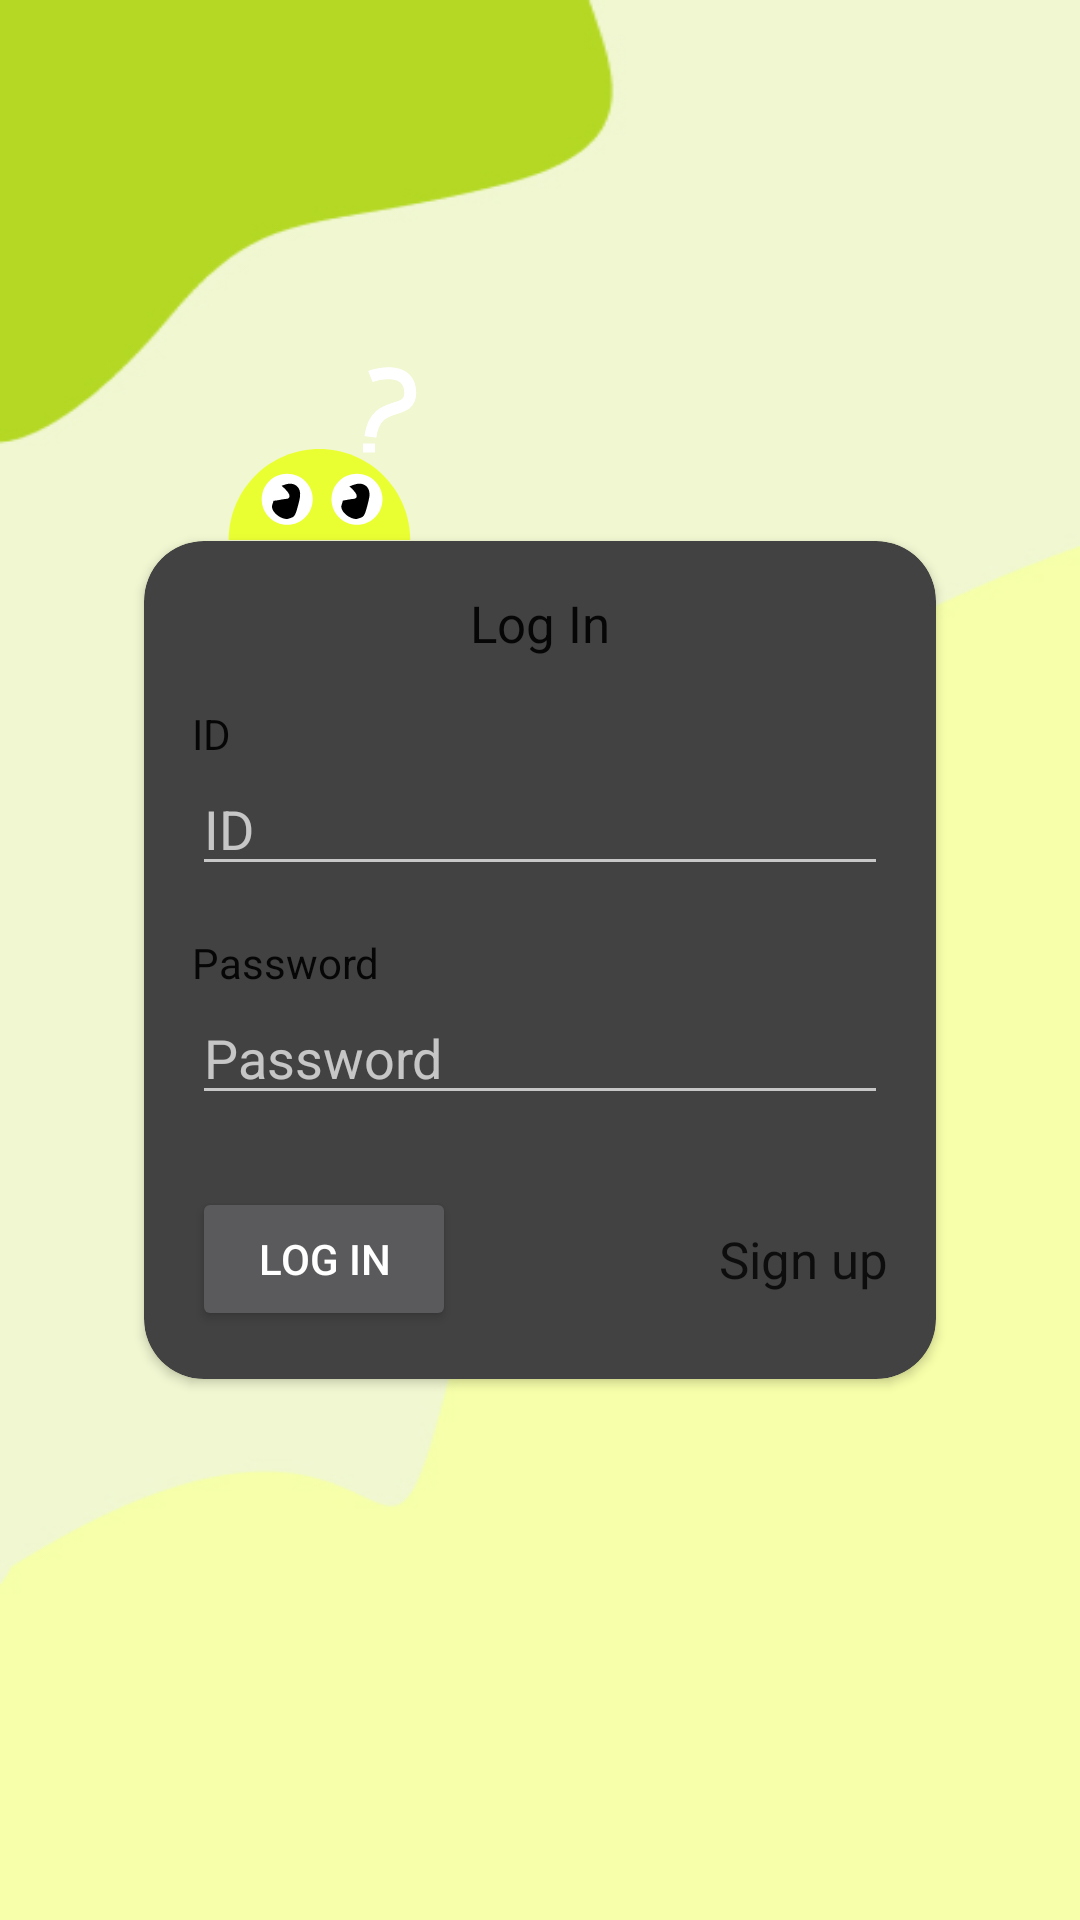

The Android layout XML behind this screen, and the referenced resources:
<!-- AndroidManifest.xml: application theme Theme.Design.NoActionBar -->
<!-- res/layout/fragment_login.xml -->
<?xml version="1.0" encoding="utf-8"?>
<androidx.constraintlayout.widget.ConstraintLayout xmlns:android="http://schemas.android.com/apk/res/android"
    xmlns:app="http://schemas.android.com/apk/res-auto"
    xmlns:tools="http://schemas.android.com/tools"
    android:id="@+id/frameLayout"
    android:background="@drawable/ipon"
    android:layout_width="match_parent"
    android:layout_height="match_parent"
    tools:context=".LoginFragment">

    <ImageView
        android:id="@+id/imageView6"
        android:layout_width="wrap_content"
        android:layout_height="wrap_content"
        android:layout_marginStart="28dp"
        android:src="@drawable/logokecil"
        app:layout_constraintBottom_toTopOf="@+id/cardView"
        app:layout_constraintStart_toStartOf="@+id/cardView" />

    <androidx.cardview.widget.CardView
        android:id="@+id/cardView"
        android:layout_width="match_parent"
        android:layout_height="wrap_content"
        android:layout_marginStart="48dp"
        android:layout_marginEnd="48dp"
        android:backgroundTint="@color/white_70"
        android:elevation="5dp"
        app:cardCornerRadius="20dp"
        app:cardUseCompatPadding="false"
        app:layout_constraintBottom_toBottomOf="parent"
        app:layout_constraintEnd_toEndOf="parent"
        app:layout_constraintStart_toStartOf="parent"
        app:layout_constraintTop_toTopOf="parent">

        <androidx.constraintlayout.widget.ConstraintLayout
            android:layout_width="match_parent"
            android:layout_height="match_parent">

            <TextView
                android:id="@+id/textView2"
                android:layout_width="wrap_content"
                android:layout_height="wrap_content"
                android:layout_marginTop="16dp"
                android:text="Log In"
                android:textColor="#E6000000"
                android:textSize="17sp"
                app:layout_constraintEnd_toEndOf="parent"
                app:layout_constraintStart_toStartOf="parent"
                app:layout_constraintTop_toTopOf="parent" />

            <EditText
                android:id="@+id/editTextTextPersonName"
                android:layout_width="0dp"
                android:layout_height="wrap_content"
                android:ems="10"
                android:hint="@string/id"
                android:inputType="textPersonName"
                android:textColor="@color/black"
                app:layout_constraintEnd_toEndOf="@+id/textView4"
                app:layout_constraintStart_toStartOf="@+id/textView4"
                app:layout_constraintTop_toBottomOf="@+id/textView4"
                app:tint="@color/black" />

            <EditText
                android:id="@+id/editTextTextPersonName2"
                android:layout_width="0dp"
                android:layout_height="wrap_content"
                android:ems="10"
                android:hint="@string/password"
                android:inputType="textPassword"
                android:textColor="@color/black"
                app:layout_constraintEnd_toEndOf="@+id/textView5"
                app:layout_constraintStart_toStartOf="@+id/textView5"
                app:layout_constraintTop_toBottomOf="@+id/textView5"
                app:tint="@color/black" />

            <Button
                android:id="@+id/button"
                android:layout_width="wrap_content"
                android:layout_height="wrap_content"
                android:layout_marginStart="16dp"
                android:layout_marginTop="24dp"
                android:layout_marginBottom="16dp"
                android:text="Log in"
                app:layout_constraintBottom_toBottomOf="parent"
                app:layout_constraintStart_toStartOf="parent"
                app:layout_constraintTop_toBottomOf="@+id/editTextTextPersonName2"
                app:layout_constraintVertical_bias="0.0" />

            <TextView
                android:id="@+id/textView3"
                android:layout_width="wrap_content"
                android:layout_height="wrap_content"
                android:layout_marginEnd="16dp"
                android:text="Sign up"
                android:textColor="#CC000000"
                android:textSize="17sp"
                app:layout_constraintBottom_toBottomOf="@+id/button"
                app:layout_constraintEnd_toEndOf="parent"
                app:layout_constraintTop_toTopOf="@+id/button" />

            <TextView
                android:id="@+id/textView4"
                android:layout_width="0dp"
                android:layout_height="wrap_content"
                android:layout_marginStart="16dp"
                android:layout_marginTop="16dp"
                android:layout_marginEnd="16dp"
                android:text="ID"
                android:textColor="#E6000000"
                app:layout_constraintEnd_toEndOf="parent"
                app:layout_constraintStart_toStartOf="parent"
                app:layout_constraintTop_toBottomOf="@+id/textView2" />

            <TextView
                android:id="@+id/textView5"
                android:layout_width="0dp"
                android:layout_height="wrap_content"
                android:layout_marginStart="16dp"
                android:layout_marginTop="16dp"
                android:layout_marginEnd="16dp"
                android:text="Password"
                android:textColor="#E6000000"
                app:layout_constraintEnd_toEndOf="parent"
                app:layout_constraintStart_toStartOf="parent"
                app:layout_constraintTop_toBottomOf="@+id/editTextTextPersonName" />
        </androidx.constraintlayout.widget.ConstraintLayout>
    </androidx.cardview.widget.CardView>
</androidx.constraintlayout.widget.ConstraintLayout>
<!-- resources referenced by this layout -->
<resources>
  <!-- drawable ipon: jpg bitmap (drawable, 21654 bytes) -->
  <!-- drawable logokecil: vector/xml drawable (drawable, 2754 chars, omitted) -->
  <string name="id">ID</string>
  <string name="password">Password</string>
  <!-- not gathered from this repository: default colours our renderer supplied (Android Studio template values) -->
  <color name="black">#FF000000</color>
</resources>
